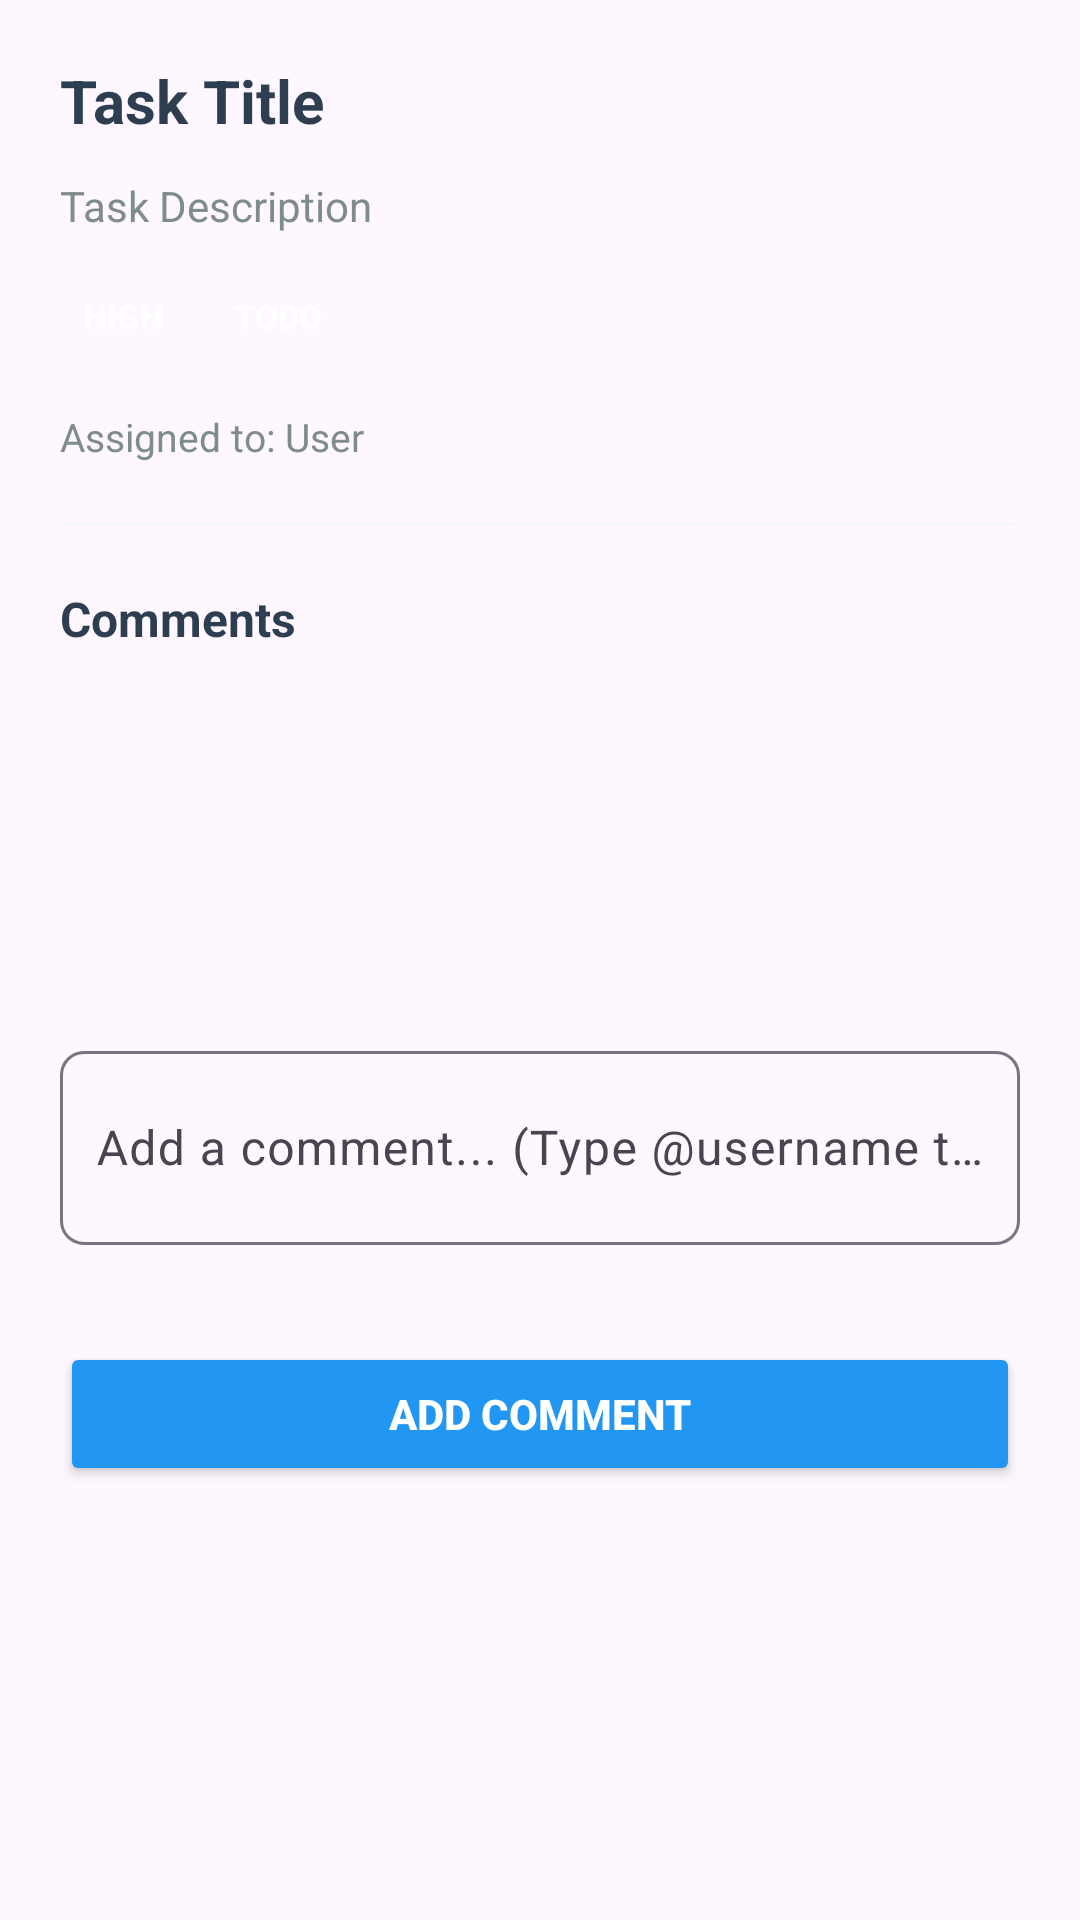

Produce the Android XML layout that renders to this screen, including the resource entries it uses.
<!-- AndroidManifest.xml: application theme Theme.PRM392_TaskManagementApp -->
<!-- res/layout/dialog_task_detail.xml -->
<?xml version="1.0" encoding="utf-8"?>
<ScrollView xmlns:android="http://schemas.android.com/apk/res/android"
    xmlns:app="http://schemas.android.com/apk/res-auto"
    android:layout_width="match_parent"
    android:layout_height="wrap_content"
    android:maxHeight="600dp">

    <LinearLayout
        android:layout_width="match_parent"
        android:layout_height="wrap_content"
        android:orientation="vertical"
        android:padding="20dp">

        
        <TextView
            android:id="@+id/tvTaskTitle"
            android:layout_width="match_parent"
            android:layout_height="wrap_content"
            android:text="Task Title"
            android:textSize="20sp"
            android:textStyle="bold"
            android:textColor="@color/text_primary"
            android:layout_marginBottom="12dp" />

        
        <TextView
            android:id="@+id/tvTaskDescription"
            android:layout_width="match_parent"
            android:layout_height="wrap_content"
            android:text="Task Description"
            android:textSize="14sp"
            android:textColor="@color/text_secondary"
            android:layout_marginBottom="16dp" />

        
        <LinearLayout
            android:layout_width="match_parent"
            android:layout_height="wrap_content"
            android:orientation="horizontal"
            android:layout_marginBottom="20dp">

            <TextView
                android:id="@+id/tvTaskPriority"
                android:layout_width="wrap_content"
                android:layout_height="wrap_content"
                android:text="HIGH"
                android:textSize="11sp"
                android:textStyle="bold"
                android:textColor="@color/white"
                android:background="@drawable/badge_background"
                android:backgroundTint="@color/priority_high"
                android:paddingStart="8dp"
                android:paddingEnd="8dp"
                android:paddingTop="4dp"
                android:paddingBottom="4dp"
                android:layout_marginEnd="8dp" />

            <TextView
                android:id="@+id/tvTaskStatus"
                android:layout_width="wrap_content"
                android:layout_height="wrap_content"
                android:text="TODO"
                android:textSize="11sp"
                android:textStyle="bold"
                android:textColor="@color/white"
                android:background="@drawable/badge_background"
                android:backgroundTint="@color/status_todo"
                android:paddingStart="8dp"
                android:paddingEnd="8dp"
                android:paddingTop="4dp"
                android:paddingBottom="4dp" />

        </LinearLayout>

        
        <TextView
            android:id="@+id/tvTaskAssignedTo"
            android:layout_width="match_parent"
            android:layout_height="wrap_content"
            android:text="Assigned to: User"
            android:textSize="13sp"
            android:textColor="@color/text_secondary"
            android:layout_marginBottom="20dp" />

        
        <View
            android:layout_width="match_parent"
            android:layout_height="1dp"
            android:background="@color/background_light"
            android:layout_marginBottom="20dp" />

        
        <TextView
            android:layout_width="match_parent"
            android:layout_height="wrap_content"
            android:text="Comments"
            android:textSize="16sp"
            android:textStyle="bold"
            android:textColor="@color/text_primary"
            android:layout_marginBottom="12dp" />

        
        <androidx.recyclerview.widget.RecyclerView
            android:id="@+id/rvComments"
            android:layout_width="match_parent"
            android:layout_height="wrap_content"
            android:nestedScrollingEnabled="false"
            android:minHeight="100dp"
            android:layout_marginBottom="16dp" />

        <TextView
            android:id="@+id/tvNoComments"
            android:layout_width="match_parent"
            android:layout_height="wrap_content"
            android:text="No comments yet"
            android:textSize="13sp"
            android:textColor="@color/text_hint"
            android:gravity="center"
            android:padding="16dp"
            android:visibility="gone" />

        
        <com.google.android.material.textfield.TextInputLayout
            android:id="@+id/tilComment"
            android:layout_width="match_parent"
            android:layout_height="wrap_content"
            android:hint="Add a comment... (Type @username to mention)"
            android:visibility="visible"
            app:boxBackgroundMode="outline"
            app:boxCornerRadiusTopStart="8dp"
            app:boxCornerRadiusTopEnd="8dp"
            app:boxCornerRadiusBottomStart="8dp"
            app:boxCornerRadiusBottomEnd="8dp"
            app:errorEnabled="true"
            app:errorTextColor="@color/status_done"
            app:helperTextEnabled="false">

            <com.google.android.material.textfield.TextInputEditText
                android:id="@+id/etComment"
                android:layout_width="match_parent"
                android:layout_height="wrap_content"
                android:inputType="textMultiLine|textCapSentences"
                android:minLines="2"
                android:maxLines="4"
                android:paddingStart="12dp"
                android:paddingEnd="12dp"
                android:paddingTop="12dp"
                android:paddingBottom="12dp"
                android:maxLength="1000" />

        </com.google.android.material.textfield.TextInputLayout>

        <Button
            android:id="@+id/btnAddComment"
            android:layout_width="match_parent"
            android:layout_height="48dp"
            android:text="Add Comment"
            android:textSize="14sp"
            android:textStyle="bold"
            android:textColor="@color/white"
            android:backgroundTint="@color/primary"
            android:visibility="visible"
            android:layout_marginTop="12dp"
            app:cornerRadius="8dp" />

    </LinearLayout>
</ScrollView>
<!-- resources referenced by this layout -->
<resources>
  <color name="background_light">#F5F7FA</color>
  <color name="primary">#2196F3</color>
  <color name="priority_high">#E74C3C</color>
  <color name="status_done">#2ECC71</color>
  <color name="status_todo">#95A5A6</color>
  <color name="text_hint">#95A5A6</color>
  <color name="text_primary">#2C3E50</color>
  <color name="text_secondary">#7F8C8D</color>
  <color name="white">#FFFFFFFF</color>
  <style name="Theme.PRM392_TaskManagementApp" parent="Base.Theme.PRM392_TaskManagementApp" />
  <style name="Base.Theme.PRM392_TaskManagementApp" parent="Theme.Material3.DayNight.NoActionBar">
          
          
      </style>
</resources>
